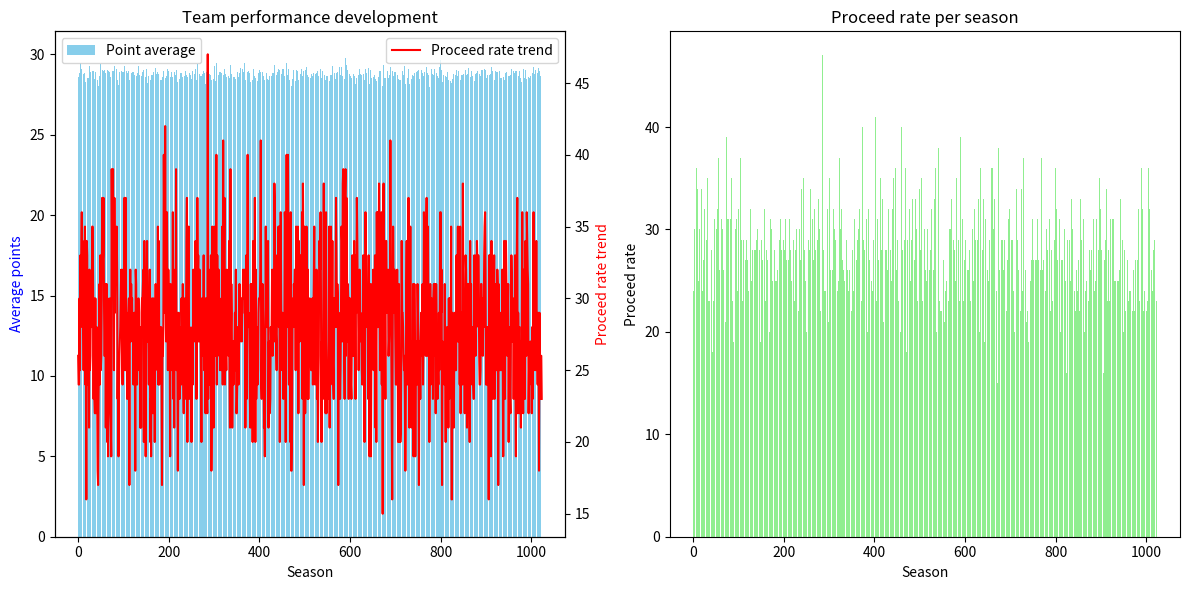

Python code for this plot:
import random
import pandas as pd
import matplotlib.pyplot as plt

# This is a simple demonstration of performing simulations based on random events.
# This program makes a simple model of how match results are affected by weighted random events.

data={}
frame = {"season":[],
         "pcd_rate" :[],
         "average_pts" :[],
         "szn_perf" :[]}


# Simple 50/50 win lose choice.
def match(games, win_rate=0.5):
    reward = [0, 1]
    weights = [0.5, 0.5]
    outcome = random.choices(reward, weights=weights, k=games)
    return outcome

# Pick result based on weighted choice. Only two choices are available, win or lose.
def weighted_match(games, win_rate=0.5):
    reward=[0,1]
    weights=[1-win_rate,win_rate]
    outcome = random.choices(reward, weights=weights, k=games)
    return outcome

# Simulate matches over a given number of games per season.
def season(matches=40, final = 0):
    # Run simulation for n number of games in a season.
    matches = 40
    scores = weighted_match(matches, 0.72)

    final = sum(scores)

    return final

# Simulate 100 seasons played.Generate data to be used to plot charts.
def leagues(seasons=100, threshold=20):

    for league in range(seasons):
        points = season()
        data['season_' +str(league)] = points

    threshold = 0.75 * 40
    seasons_list = list(data.values())
    proceed_rate = sum(1 for x in seasons_list if x > threshold)
    point_avg = sum(seasons_list)/len(seasons_list)

    return data, seasons_list, proceed_rate, point_avg

# Make multiple simulations of above matches.
def simulations(depth=1024):
    for e in range(depth):
        sim, szn_lst, proceed, avg_pts=leagues()
        frame["season"].append(e)
        frame["pcd_rate"].append(proceed)
        frame["average_pts"].append(avg_pts)
        frame["szn_perf"].append(szn_lst)

    return frame

# Plot outcomes based on simulated data.
def visualize(dt):
    df = pd.DataFrame(dt)
    overall_pcd = sum(dt["pcd_rate"]) / len(dt["pcd_rate"])
    overall_pts = sum(dt["average_pts"]) / len(dt["average_pts"])
    print("Overall points average is: " +str(overall_pts))
    print("Overall proceed rate average is: " + str(overall_pcd) + " %")
    print(df)

    fig, (ax1, ax3) = plt.subplots(1, 2, figsize=(12, 6))

    # Bar graph (left y-axis)
    ax1.bar(df['season'], df['average_pts'], color='skyblue', label='Point average')
    ax1.set_xlabel('Season')
    ax1.set_ylabel('Average points', color='blue')

    # Line graph (right y-axis)
    ax2 = ax1.twinx()
    ax2.plot(df['season'], df['pcd_rate'], marker=None, linestyle='-', color='red', label='Proceed rate trend')
    ax2.set_ylabel('Proceed rate trend', color='red')

    # Title and legend
    plt.title('Team performance development')
    ax1.legend(loc='upper left')
    ax2.legend(loc='upper right')

    # Plot separate bar graph on the second subplot
    ax3.bar(df['season'], df['pcd_rate'], color='lightgreen')
    ax3.set_title('Proceed rate per season')
    ax3.set_xlabel('Season')
    ax3.set_ylabel('Proceed rate')

    # Adjust layout to prevent overlap
    plt.tight_layout()

    plt.show()

def main():
   info = simulations()
   visualize(info)

# Run main endpoint.
if __name__ == '__main__':
    main()

